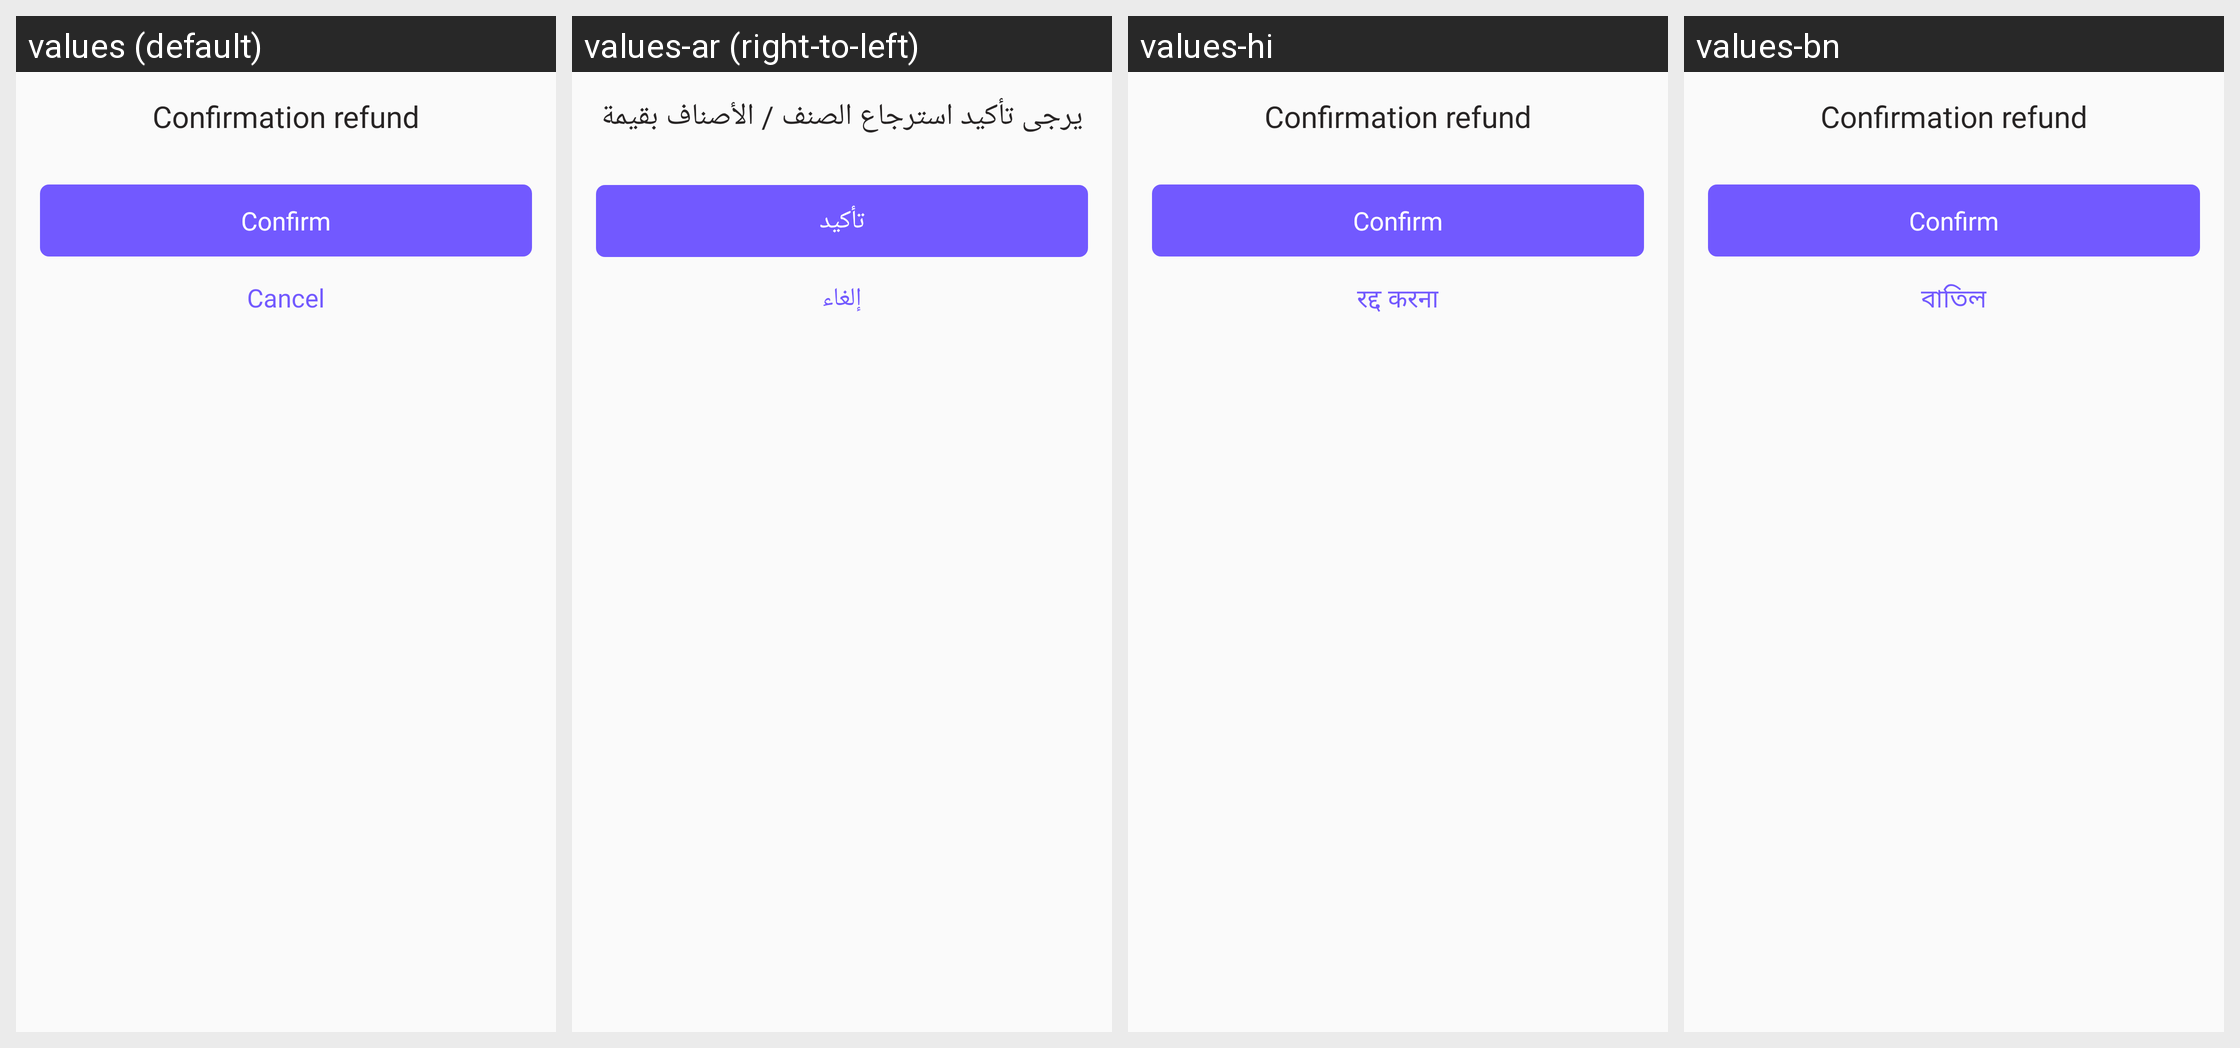

The Android screen above is rendered under several locales of the same app. Produce the string resources it draws, with the default and per-locale values.
Android screen res/layout/refund_confirmation_dialog.xml rendered under 4 locales, left to right: values (default), values-ar (right-to-left), values-hi, values-bn. Device: Nexus 5 (rendered at 1080×1920; each locale shown at half size, 540×960, under a caption strip naming it); theme AppTheme.
Other locales in the repository, not shown: values-es, values-fr.
Strings drawn on this screen, with the default value and each locale's value (text and hints the layout hard-codes, and strings that could not be matched under every locale, appear in the picture but are not listed):

confirmation_refund
  values: Confirmation refund
  values-ar: يرجى تأكيد استرجاع الصنف / الأصناف بقيمة
  values-hi: Confirmation refund  [not translated; the default value is used]
  values-bn: Confirmation refund  [not translated; the default value is used]

confirm
  values: Confirm
  values-ar: تأكيد
  values-hi: Confirm  [not translated; the default value is used]
  values-bn: Confirm  [not translated; the default value is used]

cancel
  values: Cancel
  values-ar: إلغاء
  values-hi: रद्द करना
  values-bn: বাতিল
